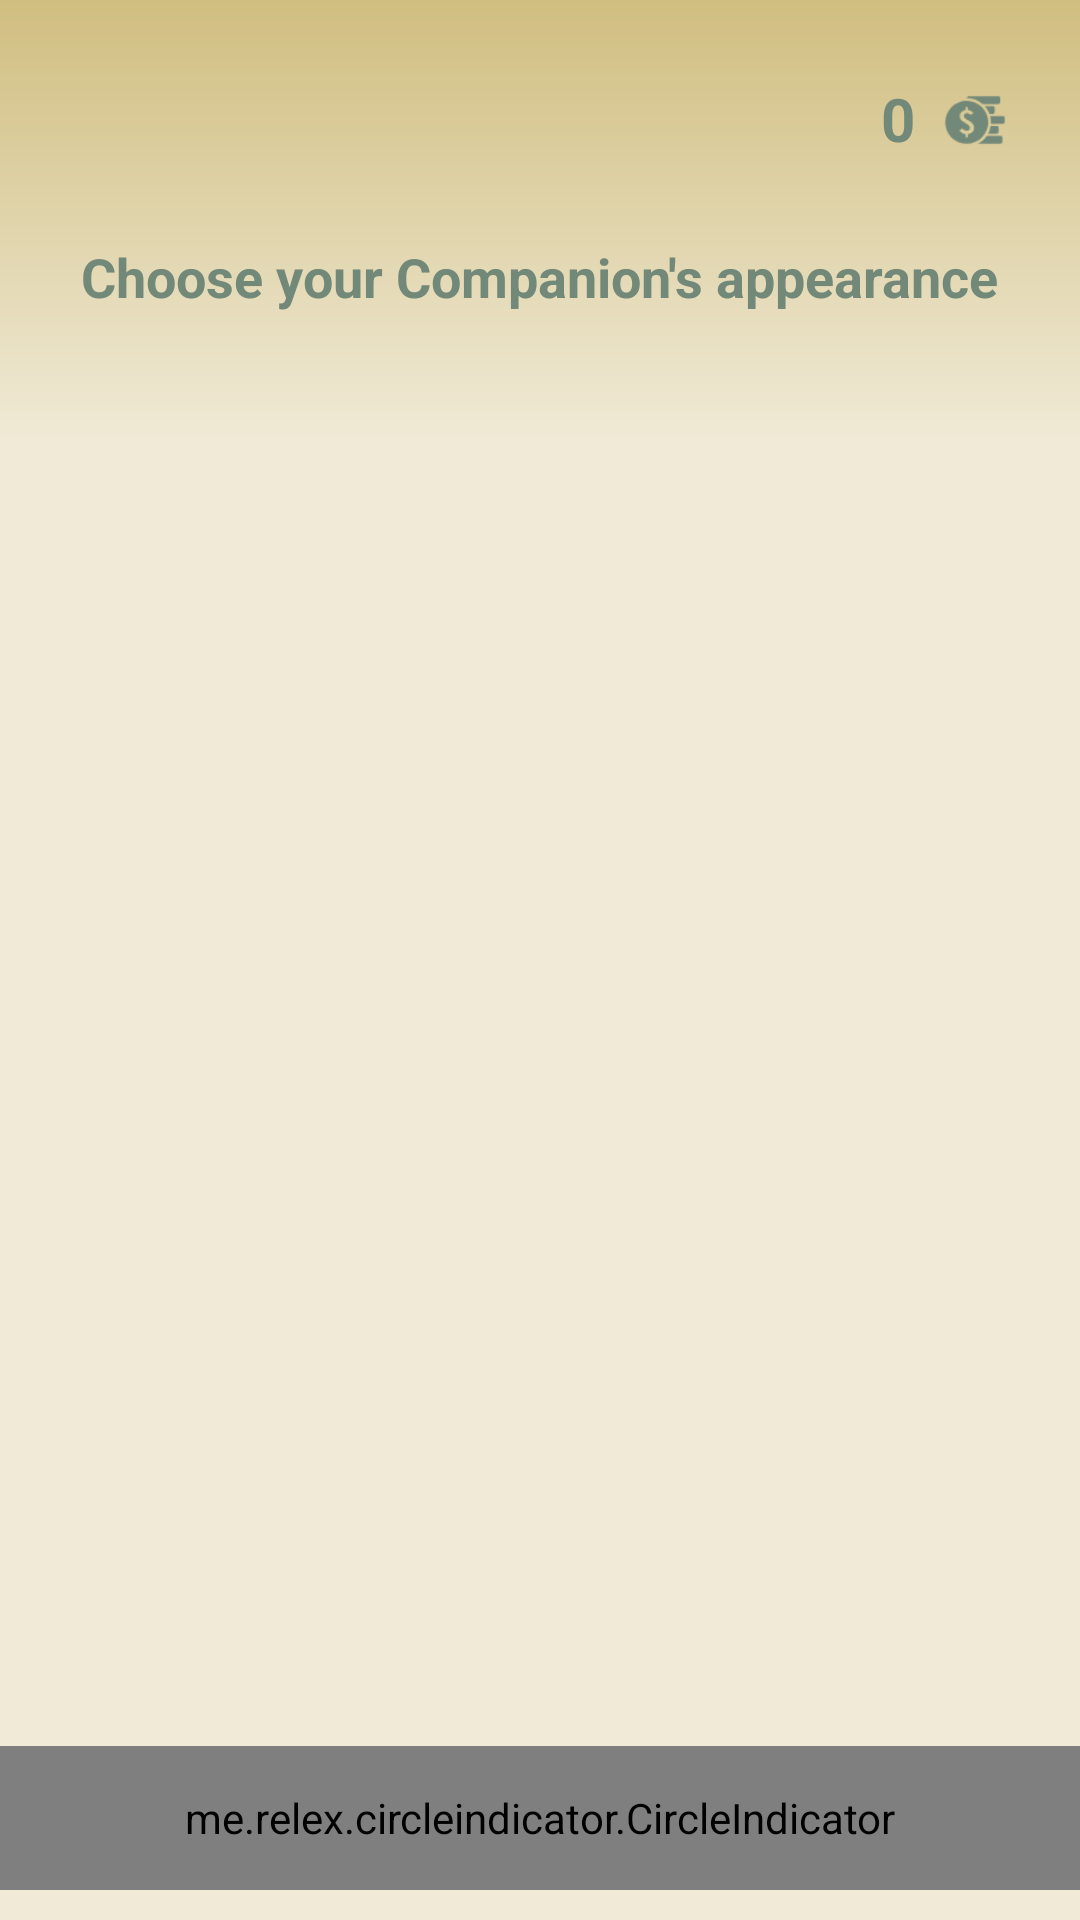

The Android layout XML behind this screen, and the referenced resources:
<!-- AndroidManifest.xml: activity theme AppTheme.NoActionBar.NoActionBar -->
<!-- res/layout/activity_purchase_appearances.xml -->
<?xml version="1.0" encoding="utf-8"?>
<RelativeLayout xmlns:android="http://schemas.android.com/apk/res/android"
    xmlns:app="http://schemas.android.com/apk/res-auto"
    xmlns:tools="http://schemas.android.com/tools"
    android:id="@+id/main_content"
    android:layout_width="match_parent"
    android:layout_height="match_parent"
    android:background="@drawable/eggshell_bg"
    tools:context=".PurchaseAppearancesActivity">

    <android.support.v4.view.ViewPager
        android:id="@+id/container"
        android:layout_width="match_parent"
        android:layout_height="match_parent"
        app:layout_behavior="@string/appbar_scrolling_view_behavior" />

    <TextView
        android:id="@+id/appearance_prompt"
        android:layout_width="wrap_content"
        android:layout_height="wrap_content"
        android:layout_centerHorizontal="true"
        android:layout_marginTop="80dp"
        android:text="@string/appearance_prompt"
        android:textAppearance="?android:attr/textAppearanceMedium"
        android:textStyle="bold"
        android:textColor="@color/colorMenuGrey"/>

    <ImageView
        android:id="@+id/coins_image"
        android:layout_width="40dp"
        android:layout_height="40dp"
        android:layout_alignParentRight="true"
        android:layout_marginTop="20dp"
        android:layout_marginRight="15dp"
        android:src="@drawable/coins_icon_grey"/>

    <TextView
        android:id="@+id/coins_amount"
        android:layout_width="wrap_content"
        android:layout_height="wrap_content"
        android:layout_toLeftOf="@id/coins_image"
        android:layout_alignTop="@id/coins_image"
        android:paddingTop="6dp"
        android:text="0"
        android:textStyle="bold"
        android:textSize="20sp"
        android:textColor="@color/colorMenuGrey"/>

    <me.relex.circleindicator.CircleIndicator
        android:id="@+id/position_indicator"
        android:layout_width="match_parent"
        android:layout_height="48dp"
        android:layout_alignParentBottom="true"
        android:layout_marginBottom="10dp"/>

</RelativeLayout>
<!-- resources referenced by this layout -->
<resources>
  <color name="colorMenuGrey">#728878</color>
  <!-- drawable coins_icon_grey: png bitmap (drawable, 2465 bytes) -->
  <!-- drawable eggshell_bg (drawable) -->
  <?xml version="1.0" encoding="utf-8"?>
  <shape xmlns:android="http://schemas.android.com/apk/res/android"
      android:shape="rectangle">
      <gradient
          android:type="linear"
          android:centerX="77%"
          android:startColor="#f0ead6"
          android:centerColor="#f0ead6"
          android:endColor="#d0be80"
          android:angle="90"/>
  
  </shape>
  <string name="appearance_prompt">Choose your Companion\'s appearance</string>
  <style name="AppTheme.NoActionBar.NoActionBar">
          <item name="windowActionBar">false</item>
          <item name="windowNoTitle">true</item>
      </style>
</resources>
